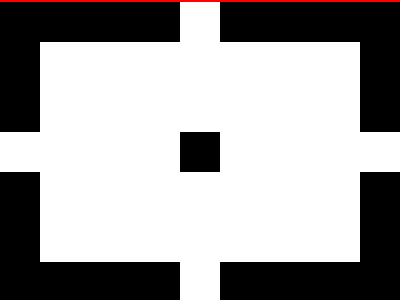

Recreate this image using only HTML and CSS.

<!DOCTYPE html>
<html lang="en">
  <head>
    <meta charset="UTF-8" />
    <meta name="viewport" content="width=device-width, initial-scale=1.0" />
    <title>15-01-2024</title>
    <style>
      section {
        width: 400px;
        height: 300px;
        overflow: hidden;
        position: relative !important;
        border: 2px solid red;
        box-sizing: content-box !important;
      }
      html {
        min-height: 100vh;
        display: grid;
        place-content: center;
        background: gainsboro !important;
      }

      * {
        margin: 0;
      }
      p,
      p ~ * {
        background: #fff;
        position: absolute;
        height: 300px;
        width: 40px;
      }
      p,
      h4 {
        left: 180px;
      }
      section,
      h4 {
        background: #000;
      }
      h6,
      h4 {
        height: 40px;
        top: 130px;
      }
      h5 {
        width: 320px;
        height: 220px;
        inset: 40px;
      }
      h6 {
        width: 500px;
      }
    </style>
  </head>
  <body>
    <section>
      <p></p>
      <h6></h6>
      <h5></h5>
      <h4></h4>
    </section>
  </body>
</html>
